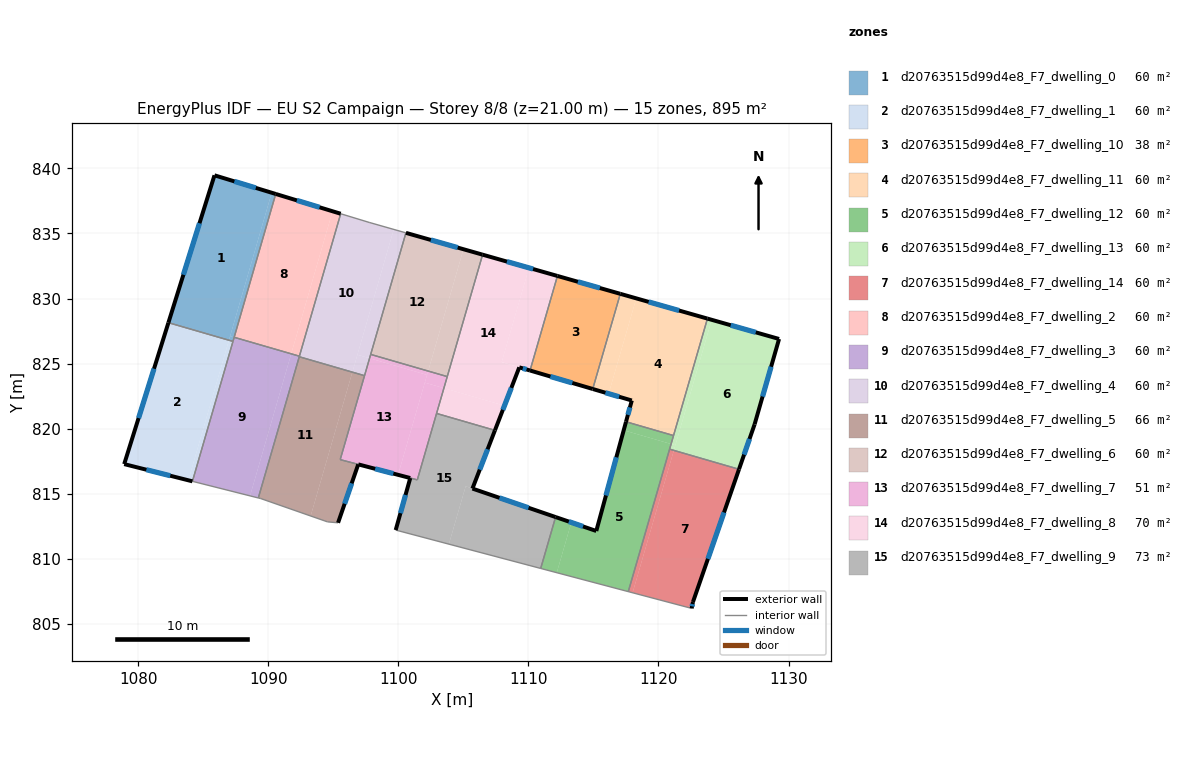
=== STOREY PLAN SPEC (per zone: floor XY polygon, exterior-wall plan segments, windows/doors) ===
zone 1: d20763515d99d4e8_F7_dwelling_0  (59.7 m²)
  floor: (1090.27, 838.13) (1086.98, 826.79) (1082.33, 828.14) (1085.87, 839.47)
  floor: (1090.58, 838.04) (1087.38, 827.01) (1087.07, 827.11) (1090.27, 838.13)
  floor: (1087.38, 827.01) (1087.29, 826.70) (1086.98, 826.79) (1087.07, 827.11)
  exterior wall: (1085.87, 839.47) – (1082.33, 828.14)  [11.9 m]
    window: (1084.72, 835.79) – (1083.48, 831.83)  [4.4 m²]
  exterior wall: (1090.58, 838.04) – (1085.87, 839.47)  [4.9 m]
    window: (1089.05, 838.50) – (1087.40, 839.00)  [1.8 m²]
  interior walls: 3
zone 2: d20763515d99d4e8_F7_dwelling_1  (59.7 m²)
  floor: (1086.98, 826.78) (1083.86, 816.03) (1078.93, 817.27) (1082.33, 828.12)
  floor: (1086.98, 826.79) (1086.98, 826.78) (1082.33, 828.12) (1082.33, 828.14)
  floor: (1087.29, 826.70) (1084.18, 815.95) (1083.86, 816.03) (1086.98, 826.79)
  exterior wall: (1082.33, 828.14) – (1078.93, 817.27)  [11.4 m]
    window: (1081.23, 824.61) – (1080.04, 820.81)  [4.2 m²]
  exterior wall: (1078.93, 817.27) – (1084.18, 815.95)  [5.4 m]
    window: (1080.64, 816.84) – (1082.47, 816.38)  [2.0 m²]
  interior walls: 2
zone 3: d20763515d99d4e8_F7_dwelling_10  (38.1 m²)
  floor: (1117.07, 830.36) (1114.95, 823.05) (1110.13, 824.47) (1112.23, 831.74)
  exterior wall: (1117.07, 830.36) – (1112.23, 831.74)  [5.0 m]
    window: (1115.50, 830.81) – (1113.81, 831.29)  [1.8 m²]
  exterior wall: (1110.13, 824.47) – (1114.95, 823.05)  [5.0 m]
    window: (1111.70, 824.01) – (1113.38, 823.51)  [1.8 m²]
  interior walls: 2
zone 4: d20763515d99d4e8_F7_dwelling_11  (59.7 m²)
  floor: (1123.76, 828.46) (1121.16, 819.47) (1117.51, 820.53) (1117.95, 822.16) (1116.17, 822.69) (1118.29, 830.01)
  floor: (1118.29, 830.01) (1116.17, 822.69) (1114.95, 823.05) (1117.07, 830.36)
  exterior wall: (1123.77, 828.46) – (1117.07, 830.36)  [7.0 m]
    window: (1121.59, 829.08) – (1119.25, 829.74)  [2.6 m²]
  exterior wall: (1117.95, 822.16) – (1117.51, 820.53)  [1.7 m]
    window: (1117.81, 821.63) – (1117.65, 821.06)  [0.6 m²]
  exterior wall: (1114.95, 823.05) – (1117.95, 822.16)  [3.1 m]
    window: (1115.92, 822.76) – (1116.97, 822.45)  [1.1 m²]
  interior walls: 3
zone 5: d20763515d99d4e8_F7_dwelling_12  (59.7 m²)
  floor: (1120.97, 818.82) (1117.68, 807.47) (1112.18, 808.93) (1113.30, 812.79) (1115.22, 812.13) (1117.33, 819.87)
  floor: (1113.30, 812.79) (1112.18, 808.93) (1110.95, 809.25) (1112.09, 813.20)
  floor: (1121.16, 819.47) (1120.97, 818.82) (1117.33, 819.87) (1117.51, 820.53)
  exterior wall: (1117.51, 820.53) – (1115.22, 812.13)  [8.7 m]
    window: (1116.76, 817.80) – (1115.96, 814.86)  [3.2 m²]
  exterior wall: (1115.22, 812.13) – (1112.09, 813.20)  [3.3 m]
    window: (1114.20, 812.48) – (1113.11, 812.85)  [1.2 m²]
  interior walls: 5
zone 6: d20763515d99d4e8_F7_dwelling_13  (59.7 m²)
  floor: (1129.27, 826.89) (1127.39, 820.33) (1126.20, 816.90) (1121.19, 818.36) (1124.09, 828.36)
  floor: (1126.20, 816.90) (1126.19, 816.87) (1121.18, 818.33) (1121.19, 818.36)
  floor: (1121.30, 818.72) (1121.18, 818.33) (1120.86, 818.42) (1120.97, 818.82)
  floor: (1129.27, 826.89) (1124.09, 828.36) (1121.30, 818.72) (1120.97, 818.82) (1123.77, 828.46)
  exterior wall: (1127.39, 820.33) – (1129.27, 826.89)  [6.8 m]
    window: (1128.00, 822.46) – (1128.66, 824.76)  [2.5 m²]
  exterior wall: (1126.19, 816.87) – (1127.39, 820.33)  [3.7 m]
    window: (1126.58, 818.00) – (1127.00, 819.21)  [1.3 m²]
  exterior wall: (1129.27, 826.89) – (1123.77, 828.46)  [5.7 m]
    window: (1127.48, 827.40) – (1125.56, 827.95)  [2.1 m²]
  interior walls: 3
zone 7: d20763515d99d4e8_F7_dwelling_14  (59.7 m²)
  floor: (1126.19, 816.87) (1122.65, 806.67) (1122.55, 806.18) (1118.01, 807.38) (1121.18, 818.33)
  floor: (1121.18, 818.33) (1118.01, 807.38) (1117.68, 807.47) (1120.86, 818.42)
  exterior wall: (1122.65, 806.67) – (1126.19, 816.87)  [10.8 m]
    window: (1123.80, 809.99) – (1125.04, 813.56)  [4.0 m²]
  exterior wall: (1122.55, 806.18) – (1122.65, 806.67)  [0.5 m]
    window: (1122.58, 806.34) – (1122.62, 806.51)  [0.2 m²]
  interior walls: 3
zone 8: d20763515d99d4e8_F7_dwelling_2  (59.7 m²)
  floor: (1094.95, 836.71) (1091.77, 825.75) (1087.39, 827.02) (1090.58, 838.04)
  floor: (1095.57, 836.52) (1092.40, 825.57) (1091.77, 825.75) (1094.95, 836.71)
  exterior wall: (1095.57, 836.52) – (1090.58, 838.04)  [5.2 m]
    window: (1093.95, 837.01) – (1092.20, 837.54)  [1.9 m²]
  interior walls: 3
zone 9: d20763515d99d4e8_F7_dwelling_3  (59.7 m²)
  floor: (1091.77, 825.74) (1088.60, 814.83) (1084.18, 815.95) (1087.38, 827.01)
  floor: (1092.39, 825.54) (1089.24, 814.67) (1088.60, 814.83) (1091.76, 825.73)
  floor: (1092.40, 825.57) (1092.39, 825.54) (1091.76, 825.73) (1091.77, 825.74)
  floor: (1091.77, 825.74) (1087.38, 827.01) (1092.40, 825.57)
  interior walls: 6
zone 10: d20763515d99d4e8_F7_dwelling_4  (59.7 m²)
  floor: (1099.65, 835.31) (1096.48, 824.36) (1092.39, 825.54) (1095.57, 836.52) (1097.76, 835.85)
  floor: (1097.79, 825.41) (1097.41, 824.07) (1096.47, 824.34) (1096.86, 825.68)
  floor: (1096.48, 824.36) (1096.47, 824.34) (1092.39, 825.53) (1092.39, 825.54)
  floor: (1100.59, 835.05) (1097.79, 825.41) (1096.86, 825.68) (1099.65, 835.31)
  interior walls: 7
zone 11: d20763515d99d4e8_F7_dwelling_5  (66.0 m²)
  floor: (1096.47, 824.34) (1093.27, 813.29) (1089.43, 814.62) (1089.24, 814.67) (1092.39, 825.53)
  floor: (1097.41, 824.07) (1095.54, 817.62) (1096.92, 817.25) (1095.37, 812.76) (1094.56, 812.83) (1093.27, 813.29) (1096.47, 824.34)
  exterior wall: (1095.37, 812.76) – (1096.92, 817.25)  [4.8 m]
    window: (1095.88, 814.22) – (1096.42, 815.79)  [1.7 m²]
  interior walls: 7
zone 12: d20763515d99d4e8_F7_dwelling_6  (59.7 m²)
  floor: (1105.01, 833.79) (1102.30, 824.42) (1097.88, 825.70) (1100.59, 835.05)
  floor: (1106.48, 833.37) (1103.76, 824.00) (1102.30, 824.42) (1105.01, 833.79)
  exterior wall: (1106.48, 833.37) – (1100.59, 835.05)  [6.1 m]
    window: (1104.57, 833.92) – (1102.50, 834.50)  [2.2 m²]
  interior walls: 3
zone 13: d20763515d99d4e8_F7_dwelling_7  (51.1 m²)
  floor: (1102.21, 824.13) (1099.98, 816.45) (1095.54, 817.62) (1097.79, 825.41)
  floor: (1103.77, 824.00) (1103.51, 823.11) (1102.04, 823.54) (1102.30, 824.42)
  floor: (1103.51, 823.11) (1101.46, 816.06) (1099.98, 816.45) (1102.04, 823.54)
  floor: (1102.30, 824.42) (1102.21, 824.13) (1097.79, 825.41) (1097.88, 825.70)
  exterior wall: (1096.93, 817.25) – (1100.92, 816.20)  [4.1 m]
    window: (1098.22, 816.91) – (1099.62, 816.54)  [1.5 m²]
  interior walls: 7
zone 14: d20763515d99d4e8_F7_dwelling_8  (70.5 m²)
  floor: (1110.05, 832.36) (1107.95, 825.11) (1109.30, 824.71) (1108.16, 821.76) (1103.51, 823.11) (1106.48, 833.37)
  floor: (1112.23, 831.74) (1110.13, 824.47) (1107.95, 825.12) (1110.05, 832.36)
  floor: (1108.16, 821.76) (1107.43, 819.87) (1102.94, 821.17) (1103.51, 823.11) (1107.07, 822.08)
  exterior wall: (1109.30, 824.71) – (1110.13, 824.47)  [0.9 m]
    window: (1109.57, 824.63) – (1109.86, 824.55)  [0.3 m²]
  exterior wall: (1107.43, 819.87) – (1109.30, 824.71)  [5.2 m]
    window: (1108.04, 821.44) – (1108.69, 823.14)  [1.9 m²]
  exterior wall: (1112.23, 831.74) – (1106.48, 833.37)  [6.0 m]
    window: (1110.36, 832.27) – (1108.35, 832.84)  [2.2 m²]
  interior walls: 4
zone 15: d20763515d99d4e8_F7_dwelling_9  (72.7 m²)
  floor: (1112.09, 813.20) (1110.95, 809.25) (1103.89, 811.12) (1105.18, 815.57) (1105.70, 815.39)
  floor: (1107.43, 819.87) (1105.70, 815.39) (1105.18, 815.57) (1103.89, 811.12) (1099.80, 812.20) (1100.92, 816.20) (1101.46, 816.06) (1102.94, 821.17)
  floor: (1107.43, 819.87) (1105.70, 815.39) (1105.18, 815.57) (1105.70, 815.39)
  exterior wall: (1105.70, 815.39) – (1107.43, 819.87)  [4.8 m]
    window: (1106.26, 816.85) – (1106.87, 818.41)  [1.8 m²]
  exterior wall: (1112.09, 813.20) – (1105.70, 815.39)  [6.8 m]
    window: (1110.01, 813.91) – (1107.78, 814.68)  [2.5 m²]
  exterior wall: (1100.92, 816.20) – (1099.80, 812.20)  [4.2 m]
    window: (1100.56, 814.90) – (1100.17, 813.50)  [1.5 m²]
  interior walls: 5

=== DERIVED (storey summary) ===
Building: EU S2 Campaign
Storey: 8 of 8  (floor level z = 21.00 m)
Storey gross floor area: 895.4 m²
Zones on this storey: 15
  - d20763515d99d4e8_F7_dwelling_0: floor 59.7 m²; exterior wall 16.8 m (50.4 m²); 2 window(s) 6.2 m²; WWR 12.2%
  - d20763515d99d4e8_F7_dwelling_1: floor 59.7 m²; exterior wall 16.8 m (50.4 m²); 2 window(s) 6.2 m²; WWR 12.2%
  - d20763515d99d4e8_F7_dwelling_10: floor 38.1 m²; exterior wall 10.0 m (30.1 m²); 2 window(s) 3.7 m²; WWR 12.2%
  - d20763515d99d4e8_F7_dwelling_11: floor 59.7 m²; exterior wall 11.8 m (35.4 m²); 3 window(s) 4.3 m²; WWR 12.2%
  - d20763515d99d4e8_F7_dwelling_12: floor 59.7 m²; exterior wall 12.0 m (36.0 m²); 2 window(s) 4.4 m²; WWR 12.2%
  - d20763515d99d4e8_F7_dwelling_13: floor 59.7 m²; exterior wall 16.2 m (48.6 m²); 3 window(s) 5.9 m²; WWR 12.2%
  - d20763515d99d4e8_F7_dwelling_14: floor 59.7 m²; exterior wall 11.3 m (33.9 m²); 2 window(s) 4.1 m²; WWR 12.2%
  - d20763515d99d4e8_F7_dwelling_2: floor 59.7 m²; exterior wall 5.2 m (15.7 m²); 1 window(s) 1.9 m²; WWR 12.2%
  - d20763515d99d4e8_F7_dwelling_3: floor 59.7 m²
  - d20763515d99d4e8_F7_dwelling_4: floor 59.7 m²
  - d20763515d99d4e8_F7_dwelling_5: floor 66.0 m²; exterior wall 4.8 m (14.3 m²); 1 window(s) 1.7 m²; WWR 12.2%
  - d20763515d99d4e8_F7_dwelling_6: floor 59.7 m²; exterior wall 6.1 m (18.4 m²); 1 window(s) 2.2 m²; WWR 12.2%
  - d20763515d99d4e8_F7_dwelling_7: floor 51.1 m²; exterior wall 4.1 m (12.4 m²); 1 window(s) 1.5 m²; WWR 12.2%
  - d20763515d99d4e8_F7_dwelling_8: floor 70.5 m²; exterior wall 12.0 m (36.1 m²); 3 window(s) 4.4 m²; WWR 12.2%
  - d20763515d99d4e8_F7_dwelling_9: floor 72.7 m²; exterior wall 15.7 m (47.1 m²); 3 window(s) 5.8 m²; WWR 12.2%
Zone adjacency (shared interzone walls):
  - d20763515d99d4e8_F7_dwelling_0 ↔ d20763515d99d4e8_F7_dwelling_1
  - d20763515d99d4e8_F7_dwelling_0 ↔ d20763515d99d4e8_F7_dwelling_2
  - d20763515d99d4e8_F7_dwelling_0 ↔ d20763515d99d4e8_F7_dwelling_3
  - d20763515d99d4e8_F7_dwelling_1 ↔ d20763515d99d4e8_F7_dwelling_3
  - d20763515d99d4e8_F7_dwelling_10 ↔ d20763515d99d4e8_F7_dwelling_11
  - d20763515d99d4e8_F7_dwelling_10 ↔ d20763515d99d4e8_F7_dwelling_8
  - d20763515d99d4e8_F7_dwelling_11 ↔ d20763515d99d4e8_F7_dwelling_12
  - d20763515d99d4e8_F7_dwelling_11 ↔ d20763515d99d4e8_F7_dwelling_13
  - d20763515d99d4e8_F7_dwelling_12 ↔ d20763515d99d4e8_F7_dwelling_13
  - d20763515d99d4e8_F7_dwelling_12 ↔ d20763515d99d4e8_F7_dwelling_14
  - d20763515d99d4e8_F7_dwelling_12 ↔ d20763515d99d4e8_F7_dwelling_9
  - d20763515d99d4e8_F7_dwelling_13 ↔ d20763515d99d4e8_F7_dwelling_14
  - d20763515d99d4e8_F7_dwelling_2 ↔ d20763515d99d4e8_F7_dwelling_3
  - d20763515d99d4e8_F7_dwelling_2 ↔ d20763515d99d4e8_F7_dwelling_4
  - d20763515d99d4e8_F7_dwelling_3 ↔ d20763515d99d4e8_F7_dwelling_4
  - d20763515d99d4e8_F7_dwelling_3 ↔ d20763515d99d4e8_F7_dwelling_5
  - d20763515d99d4e8_F7_dwelling_4 ↔ d20763515d99d4e8_F7_dwelling_5
  - d20763515d99d4e8_F7_dwelling_4 ↔ d20763515d99d4e8_F7_dwelling_6
  - d20763515d99d4e8_F7_dwelling_4 ↔ d20763515d99d4e8_F7_dwelling_7
  - d20763515d99d4e8_F7_dwelling_5 ↔ d20763515d99d4e8_F7_dwelling_7
  - d20763515d99d4e8_F7_dwelling_6 ↔ d20763515d99d4e8_F7_dwelling_7
  - d20763515d99d4e8_F7_dwelling_6 ↔ d20763515d99d4e8_F7_dwelling_8
  - d20763515d99d4e8_F7_dwelling_7 ↔ d20763515d99d4e8_F7_dwelling_8
  - d20763515d99d4e8_F7_dwelling_7 ↔ d20763515d99d4e8_F7_dwelling_9
  - d20763515d99d4e8_F7_dwelling_8 ↔ d20763515d99d4e8_F7_dwelling_9